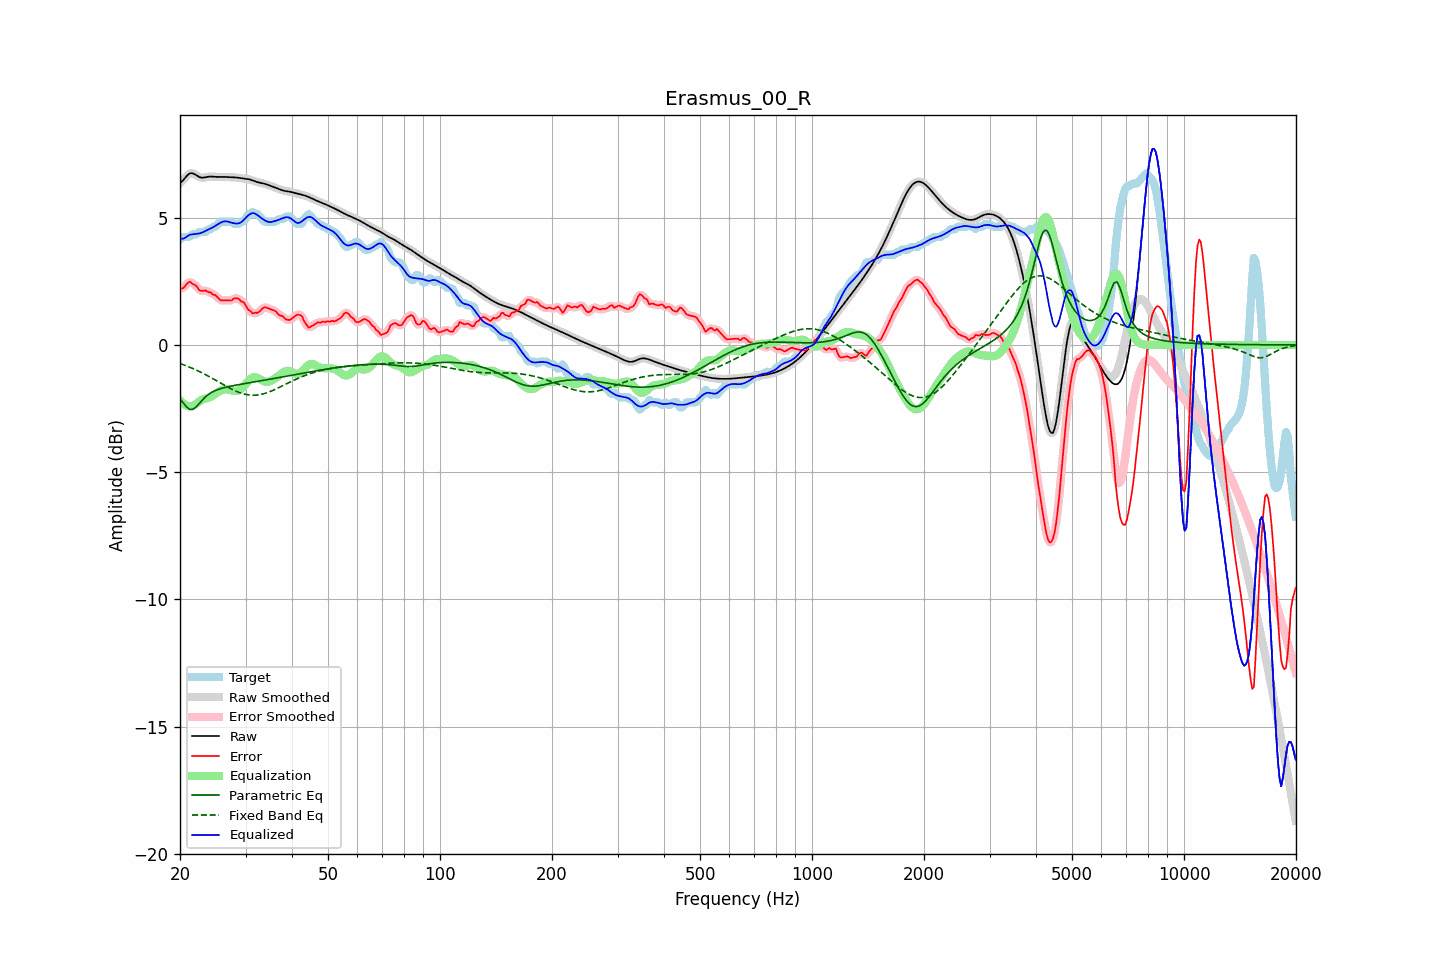

The file beside this chart, header and first rows:
frequency, raw, error, smoothed, error_smoothed, equalization, parametric_eq, fixed_band_eq, equalized_raw, equalized_smoothed, target
20.00, 6.36, 2.22, 6.35, 2.20, -2.17, -2.12, -0.73, 4.19, 4.18, 4.15
20.20, 6.41, 2.22, 6.42, 2.22, -2.24, -2.20, -0.75, 4.17, 4.18, 4.20
20.40, 6.47, 2.23, 6.49, 2.26, -2.30, -2.28, -0.78, 4.18, 4.19, 4.25
20.61, 6.55, 2.30, 6.55, 2.30, -2.35, -2.35, -0.80, 4.20, 4.21, 4.25
20.81, 6.63, 2.38, 6.63, 2.38, -2.38, -2.43, -0.82, 4.25, 4.25, 4.25
21.02, 6.69, 2.44, 6.69, 2.44, -2.40, -2.48, -0.85, 4.29, 4.29, 4.25
21.23, 6.74, 2.48, 6.73, 2.46, -2.41, -2.53, -0.87, 4.32, 4.32, 4.25
21.44, 6.75, 2.44, 6.75, 2.45, -2.41, -2.53, -0.90, 4.34, 4.34, 4.31
21.66, 6.74, 2.39, 6.74, 2.41, -2.39, -2.53, -0.93, 4.35, 4.35, 4.35
21.87, 6.71, 2.37, 6.71, 2.37, -2.36, -2.49, -0.95, 4.36, 4.36, 4.35
22.09, 6.67, 2.33, 6.67, 2.31, -2.31, -2.44, -0.98, 4.36, 4.36, 4.35
22.31, 6.63, 2.25, 6.63, 2.24, -2.26, -2.37, -1.01, 4.37, 4.37, 4.38
22.54, 6.60, 2.15, 6.60, 2.18, -2.22, -2.30, -1.04, 4.38, 4.38, 4.45
22.76, 6.58, 2.13, 6.58, 2.13, -2.18, -2.23, -1.07, 4.40, 4.40, 4.45
22.99, 6.57, 2.12, 6.57, 2.13, -2.15, -2.16, -1.11, 4.42, 4.42, 4.45
23.22, 6.58, 2.13, 6.58, 2.13, -2.12, -2.09, -1.14, 4.46, 4.45, 4.45
23.45, 6.59, 2.14, 6.59, 2.12, -2.10, -2.03, -1.17, 4.49, 4.49, 4.45
23.69, 6.60, 2.09, 6.60, 2.11, -2.09, -1.98, -1.20, 4.52, 4.52, 4.51
23.92, 6.61, 2.07, 6.61, 2.08, -2.07, -1.93, -1.24, 4.54, 4.54, 4.55
24.16, 6.62, 2.07, 6.62, 2.04, -2.05, -1.89, -1.27, 4.57, 4.57, 4.55
24.40, 6.62, 2.00, 6.62, 2.02, -2.01, -1.85, -1.31, 4.61, 4.61, 4.61
24.65, 6.61, 1.96, 6.61, 1.98, -1.97, -1.82, -1.34, 4.64, 4.64, 4.65
24.89, 6.61, 1.96, 6.61, 1.94, -1.92, -1.79, -1.38, 4.68, 4.68, 4.65
25.14, 6.60, 1.90, 6.60, 1.89, -1.88, -1.77, -1.42, 4.72, 4.72, 4.71
25.39, 6.60, 1.82, 6.60, 1.83, -1.84, -1.74, -1.45, 4.76, 4.76, 4.78
25.65, 6.60, 1.76, 6.60, 1.78, -1.81, -1.72, -1.49, 4.80, 4.80, 4.85
25.91, 6.60, 1.76, 6.60, 1.75, -1.78, -1.70, -1.53, 4.83, 4.83, 4.85
26.16, 6.60, 1.76, 6.60, 1.75, -1.75, -1.69, -1.56, 4.85, 4.85, 4.85
26.43, 6.60, 1.76, 6.60, 1.76, -1.74, -1.67, -1.60, 4.86, 4.86, 4.85
26.69, 6.60, 1.75, 6.60, 1.75, -1.74, -1.65, -1.63, 4.86, 4.86, 4.85
26.96, 6.60, 1.75, 6.60, 1.74, -1.75, -1.64, -1.67, 4.84, 4.84, 4.85
27.23, 6.59, 1.75, 6.59, 1.75, -1.77, -1.63, -1.70, 4.82, 4.82, 4.85
27.50, 6.59, 1.74, 6.59, 1.76, -1.79, -1.61, -1.73, 4.80, 4.80, 4.85
27.77, 6.59, 1.80, 6.59, 1.79, -1.80, -1.60, -1.76, 4.79, 4.79, 4.79
28.05, 6.58, 1.84, 6.58, 1.82, -1.81, -1.59, -1.79, 4.78, 4.78, 4.75
28.33, 6.58, 1.83, 6.58, 1.84, -1.81, -1.58, -1.82, 4.77, 4.77, 4.75
28.62, 6.57, 1.83, 6.57, 1.82, -1.80, -1.57, -1.85, 4.77, 4.77, 4.75
28.90, 6.56, 1.79, 6.56, 1.78, -1.78, -1.55, -1.87, 4.79, 4.79, 4.77
29.19, 6.55, 1.71, 6.55, 1.74, -1.73, -1.54, -1.89, 4.82, 4.82, 4.84
29.48, 6.54, 1.70, 6.55, 1.69, -1.67, -1.53, -1.91, 4.87, 4.87, 4.85
29.78, 6.54, 1.65, 6.54, 1.63, -1.60, -1.52, -1.93, 4.93, 4.93, 4.89
30.08, 6.53, 1.55, 6.53, 1.54, -1.53, -1.51, -1.95, 5.00, 5.00, 4.98
30.38, 6.52, 1.42, 6.52, 1.45, -1.45, -1.50, -1.96, 5.07, 5.07, 5.10
30.68, 6.51, 1.36, 6.51, 1.36, -1.39, -1.49, -1.97, 5.12, 5.12, 5.15
30.99, 6.49, 1.33, 6.49, 1.30, -1.33, -1.48, -1.97, 5.16, 5.16, 5.16
31.30, 6.47, 1.24, 6.47, 1.27, -1.29, -1.47, -1.98, 5.18, 5.18, 5.23
31.61, 6.44, 1.25, 6.44, 1.25, -1.27, -1.46, -1.98, 5.18, 5.18, 5.19
31.93, 6.42, 1.27, 6.42, 1.25, -1.27, -1.44, -1.97, 5.15, 5.15, 5.15
32.24, 6.40, 1.25, 6.40, 1.27, -1.29, -1.43, -1.97, 5.11, 5.11, 5.15
32.57, 6.38, 1.29, 6.38, 1.30, -1.32, -1.42, -1.96, 5.06, 5.06, 5.09
32.89, 6.37, 1.35, 6.37, 1.35, -1.35, -1.41, -1.95, 5.01, 5.01, 5.02
33.22, 6.36, 1.41, 6.36, 1.41, -1.39, -1.40, -1.93, 4.97, 4.97, 4.94
33.55, 6.34, 1.47, 6.34, 1.46, -1.42, -1.39, -1.92, 4.93, 4.93, 4.88
33.89, 6.33, 1.48, 6.32, 1.47, -1.44, -1.38, -1.90, 4.89, 4.89, 4.85
34.23, 6.30, 1.46, 6.30, 1.46, -1.45, -1.37, -1.88, 4.86, 4.86, 4.85
34.57, 6.28, 1.44, 6.28, 1.44, -1.45, -1.36, -1.86, 4.84, 4.84, 4.85
34.92, 6.26, 1.41, 6.26, 1.41, -1.43, -1.34, -1.83, 4.83, 4.83, 4.85
35.27, 6.23, 1.39, 6.23, 1.39, -1.40, -1.33, -1.81, 4.83, 4.83, 4.85
35.62, 6.21, 1.37, 6.21, 1.37, -1.36, -1.32, -1.78, 4.85, 4.85, 4.85
35.97, 6.19, 1.34, 6.19, 1.33, -1.32, -1.31, -1.75, 4.87, 4.87, 4.85
... 635 more rows
